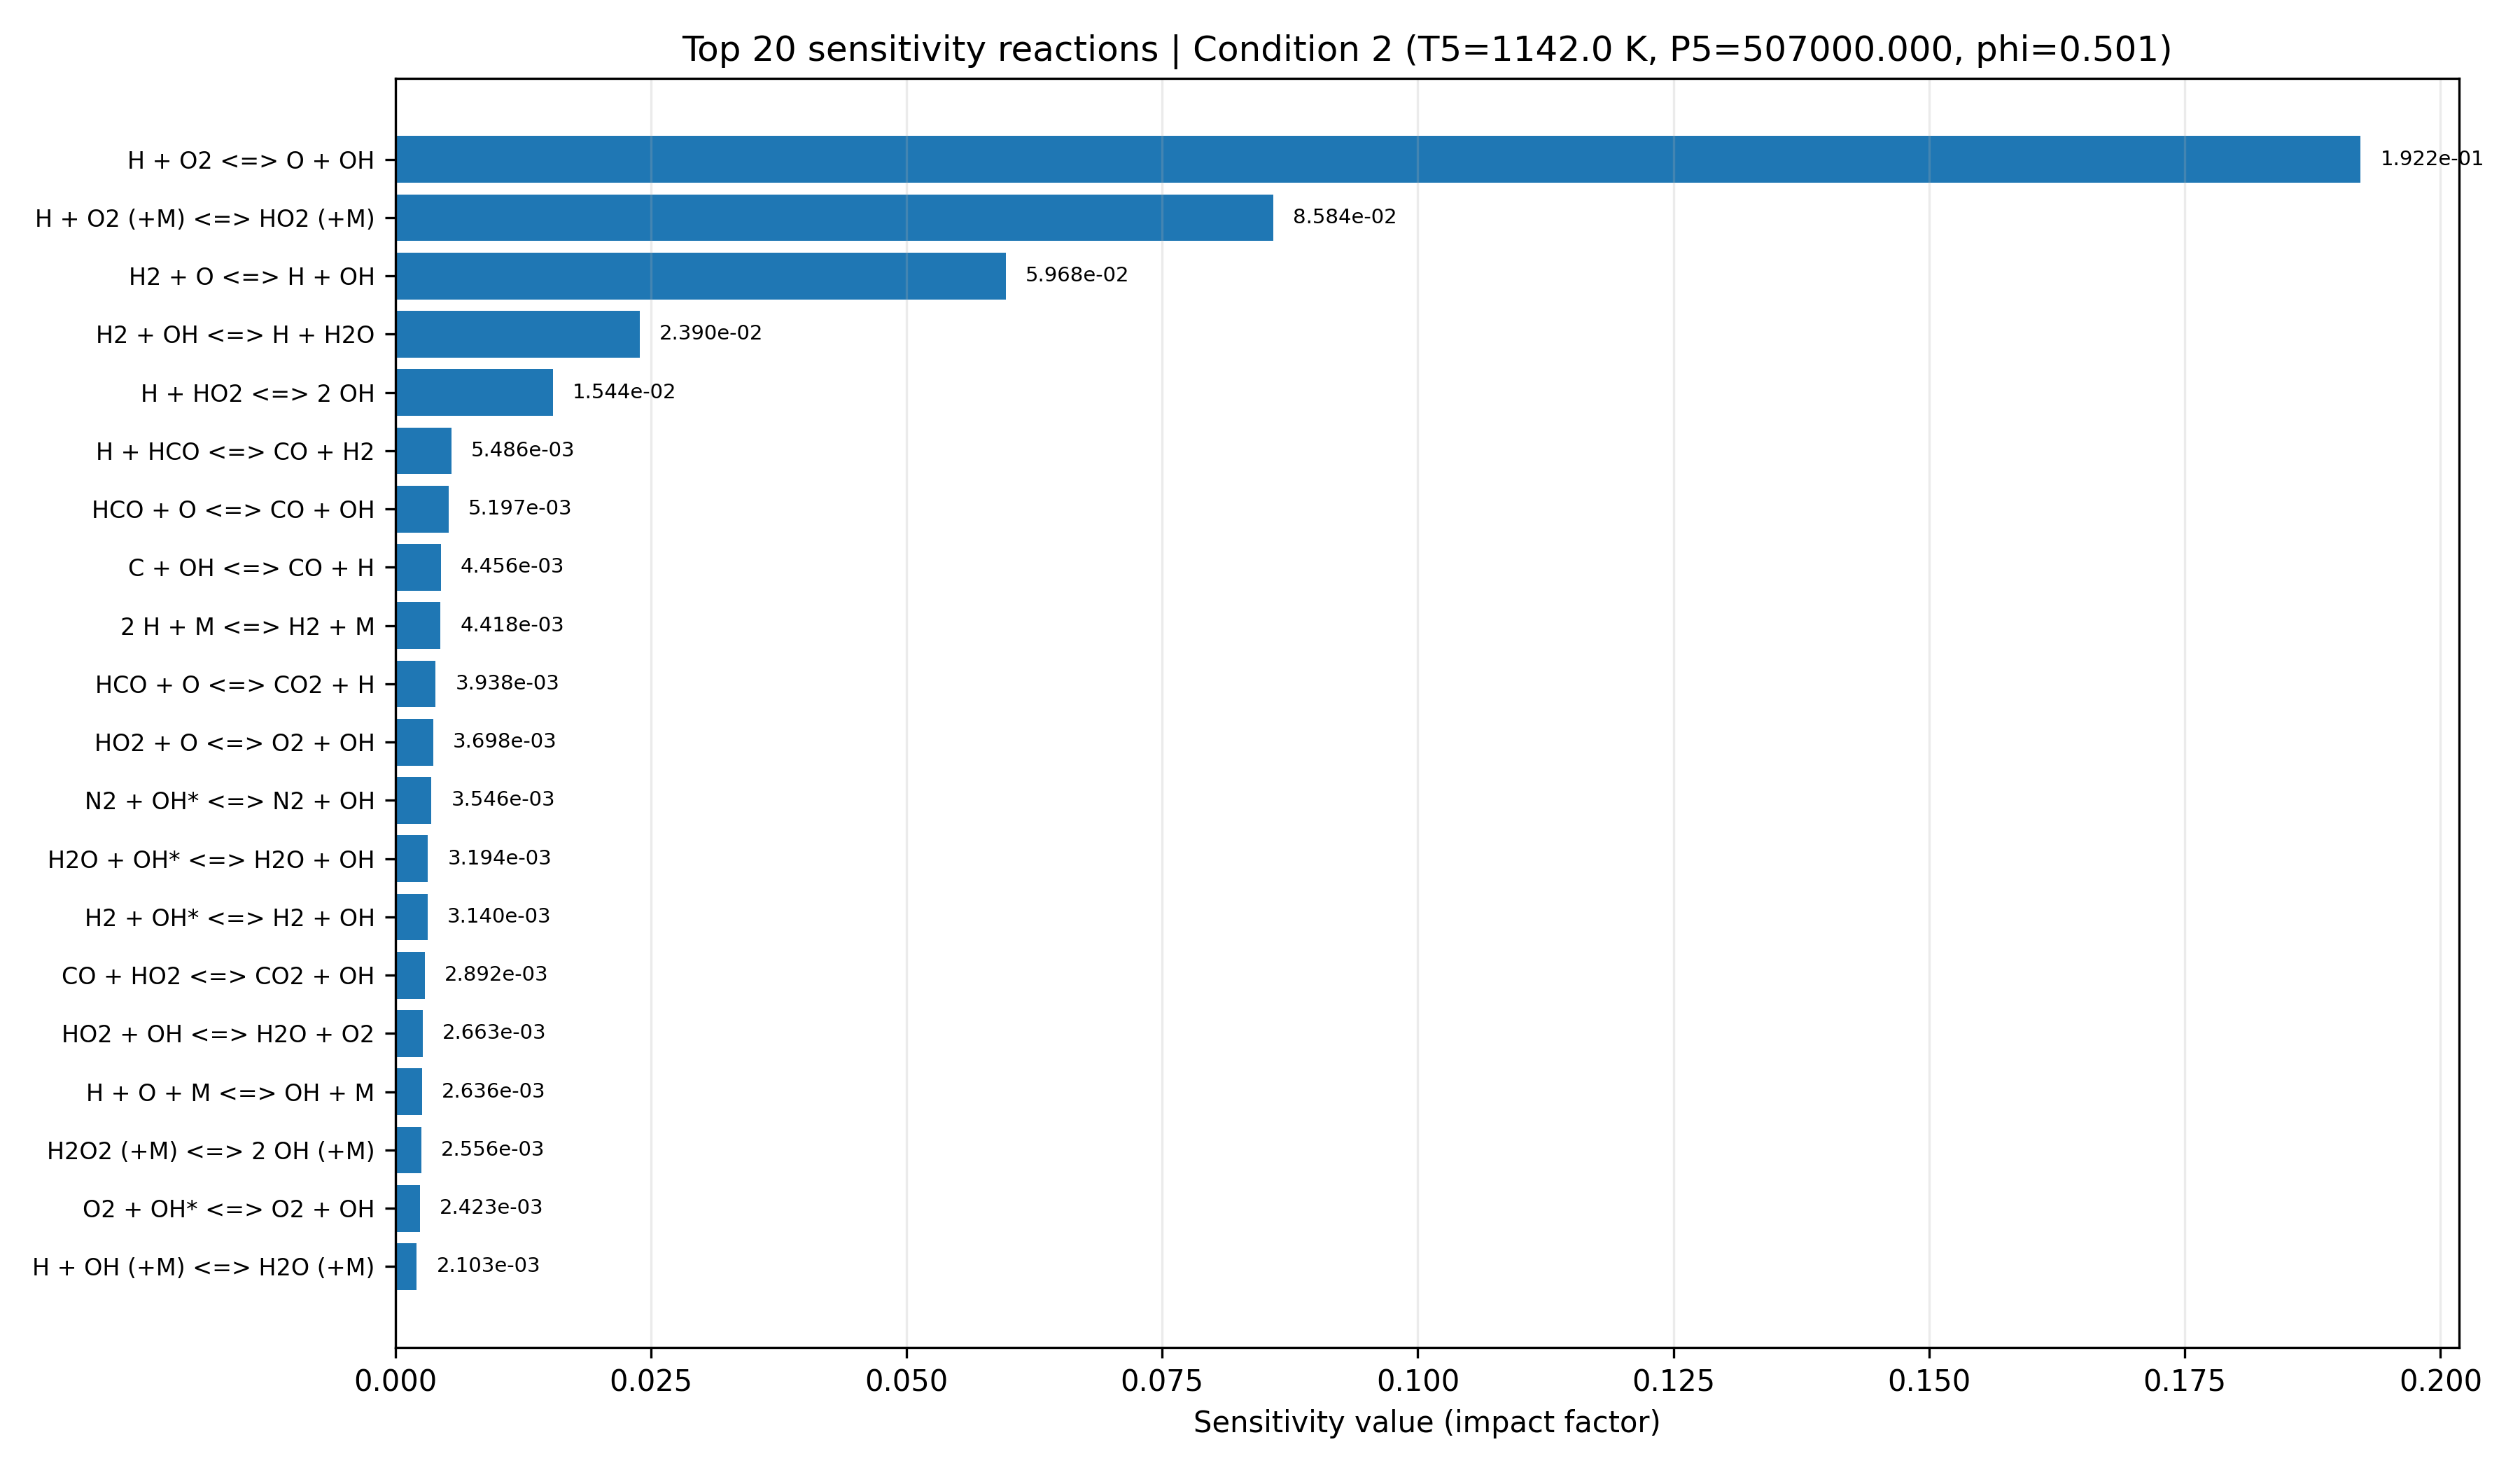

The data file committed next to this chart (first rows):
equation, if, low_impact, rank
H + O2 <=> O + OH, 0.1922, False, 1
H + O2 (+M) <=> HO2 (+M), 0.08584, False, 2
H2 + O <=> H + OH, 0.05968, False, 3
H2 + OH <=> H + H2O, 0.0239, False, 4
H + HO2 <=> 2 OH, 0.01544, True, 5
H + HCO <=> CO + H2, 0.005486, True, 6
HCO + O <=> CO + OH, 0.005197, True, 7
C + OH <=> CO + H, 0.004456, True, 8
2 H + M <=> H2 + M, 0.004418, True, 9
HCO + O <=> CO2 + H, 0.003938, True, 10
HO2 + O <=> O2 + OH, 0.003698, True, 11
N2 + OH* <=> N2 + OH, 0.003546, True, 12
H2O + OH* <=> H2O + OH, 0.003194, True, 13
H2 + OH* <=> H2 + OH, 0.00314, True, 14
CO + HO2 <=> CO2 + OH, 0.002892, True, 15
HO2 + OH <=> H2O + O2, 0.002663, True, 16
H + O + M <=> OH + M, 0.002636, True, 17
H2O2 (+M) <=> 2 OH (+M), 0.002556, True, 18
O2 + OH* <=> O2 + OH, 0.002423, True, 19
H + OH (+M) <=> H2O (+M), 0.002103, True, 20
H + HO2 <=> H2 + O2, 0.001736, True, 21
2 OH <=> H2O + O, 0.001686, True, 22
H2O2 + OH <=> H2O + HO2, 0.001448, True, 23
2 HO2 <=> H2O2 + O2, 0.001438, True, 24
OH + OH* <=> 2 OH, 0.001408, True, 25
CO + O (+M) <=> CO2 (+M), 0.001398, True, 26
H + H2O2 <=> H2 + HO2, 0.001387, True, 27
HCO + M <=> CO + H + M, 0.001348, True, 28
CO + O2 <=> CO2 + O, 0.001329, True, 29
H + OH* <=> H + OH, 0.001131, True, 30
H + H2O2 <=> H2O + OH, 0.001, True, 31
C + O2 <=> CO + O, 0.00094, True, 32
OH* <=> OH, 0.000529, True, 33
HCO + HO2 => CO2 + H + OH, 0.0004525, True, 34
AR + OH* <=> AR + OH, 0.0004317, True, 35
HCO + OH <=> CO + H2O, 0.000218, True, 36
HCO + O2 <=> CO + HO2, 0.0001632, True, 37
H2O2 + O <=> HO2 + OH, 0.0001547, True, 38
2 O + M <=> O2 + M, 0.000143, True, 39
2 HCO => 2 CO + H2, 0.0001123, True, 40
CO + OH <=> CO2 + H, 9.190014978252712e-05, True, 41
